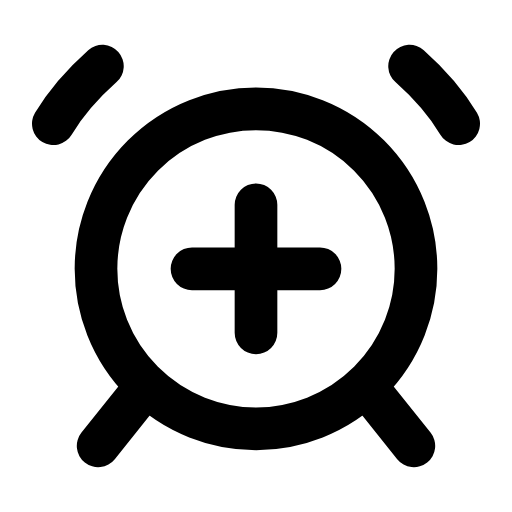
t = 0.00 s
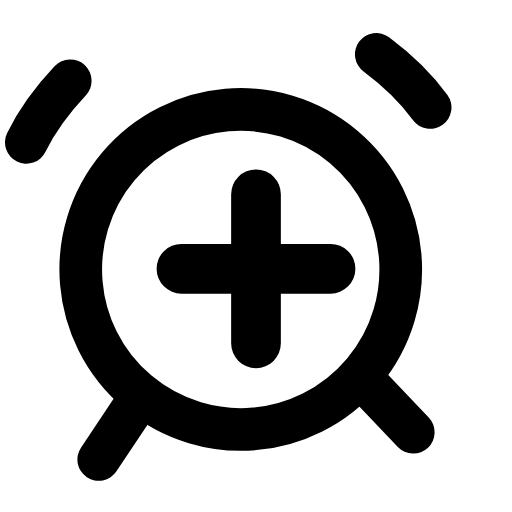
t = 0.22 s
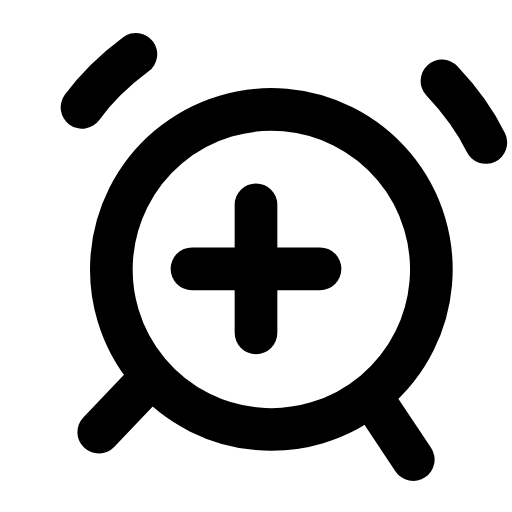
t = 0.45 s
t = 0.66 s: frame unchanged from t = 0.00 s, image omitted
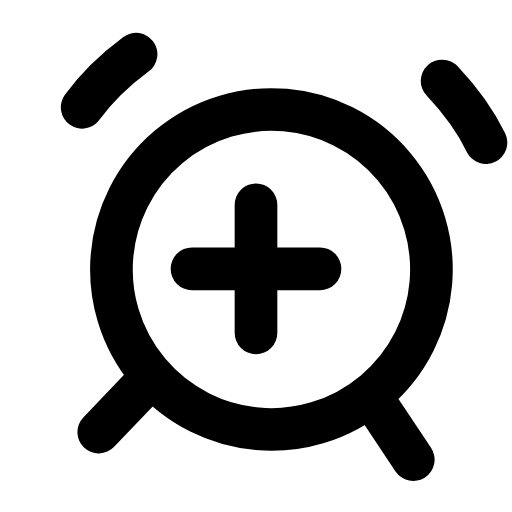
t = 0.89 s
t = 1.12 s: frame unchanged from t = 0.00 s, image omitted

The animated SVG that drew these frames (rendered in a browser with its animation timeline set to each time). Animation: 2 SMIL elements (animateTransform=2); one cycle of 1.35 s, repeats indefinitely.

<svg xmlns="http://www.w3.org/2000/svg" width="24" height="24" viewBox="0 0 24 24" fill="none"><g><animateTransform attributeName="transform" type="rotate" values="0 12 20.9;0 12 20.9;-6 12 20.9;5 12 20.9;0 12 20.9;0 12 20.9;5 12 20.9;-6 12 20.9;0 12 20.9;0 12 20.9;0 12 20.9" keyTimes="0;0.135;0.2475;0.36;0.45;0.6;0.66;0.735;0.81;0.9;1" dur="1.35s" repeatCount="indefinite" calcMode="spline" keySplines="0.16 1 0.3 1;0.16 1 0.3 1;0.16 1 0.3 1;0.16 1 0.3 1;0.16 1 0.3 1;0.16 1 0.3 1;0.16 1 0.3 1;0.16 1 0.3 1;0.16 1 0.3 1;0.16 1 0.3 1"/><circle stroke="currentColor" stroke-width="2" stroke-linecap="round" stroke-linejoin="round" fill="none" cx="12" cy="12.6" r="7.5"></circle><path stroke="currentColor" stroke-width="2" stroke-linecap="round" stroke-linejoin="round" fill="none" d="M4.8 3.1C3.9 3.9 3.1 4.8 2.5 5.8M19.2 3.1C20.1 3.9 20.9 4.8 21.5 5.8"></path><path stroke="currentColor" stroke-width="2" stroke-linecap="round" stroke-linejoin="round" fill="none" d="M6.6 18.4L4.6 20.9M17.4 18.4L19.4 20.9"></path></g><g transform="translate(12 12.6)"><g><animateTransform attributeName="transform" type="scale" values="1;1;1.2;1;1;1;1;1.2;1;1;1" keyTimes="0;0.135;0.2475;0.36;0.45;0.6;0.66;0.735;0.81;0.9;1" dur="1.35s" repeatCount="indefinite" calcMode="spline" keySplines="0.16 1 0.3 1;0.16 1 0.3 1;0.16 1 0.3 1;0.16 1 0.3 1;0.16 1 0.3 1;0.16 1 0.3 1;0.16 1 0.3 1;0.16 1 0.3 1;0.16 1 0.3 1;0.16 1 0.3 1"/><g transform="translate(-12 -12.6)"><g><path stroke="currentColor" stroke-width="2" stroke-linecap="round" stroke-linejoin="round" fill="none" d="M12 9.6L12 15.6M9 12.6L15 12.6"></path></g></g></g></g></svg>
